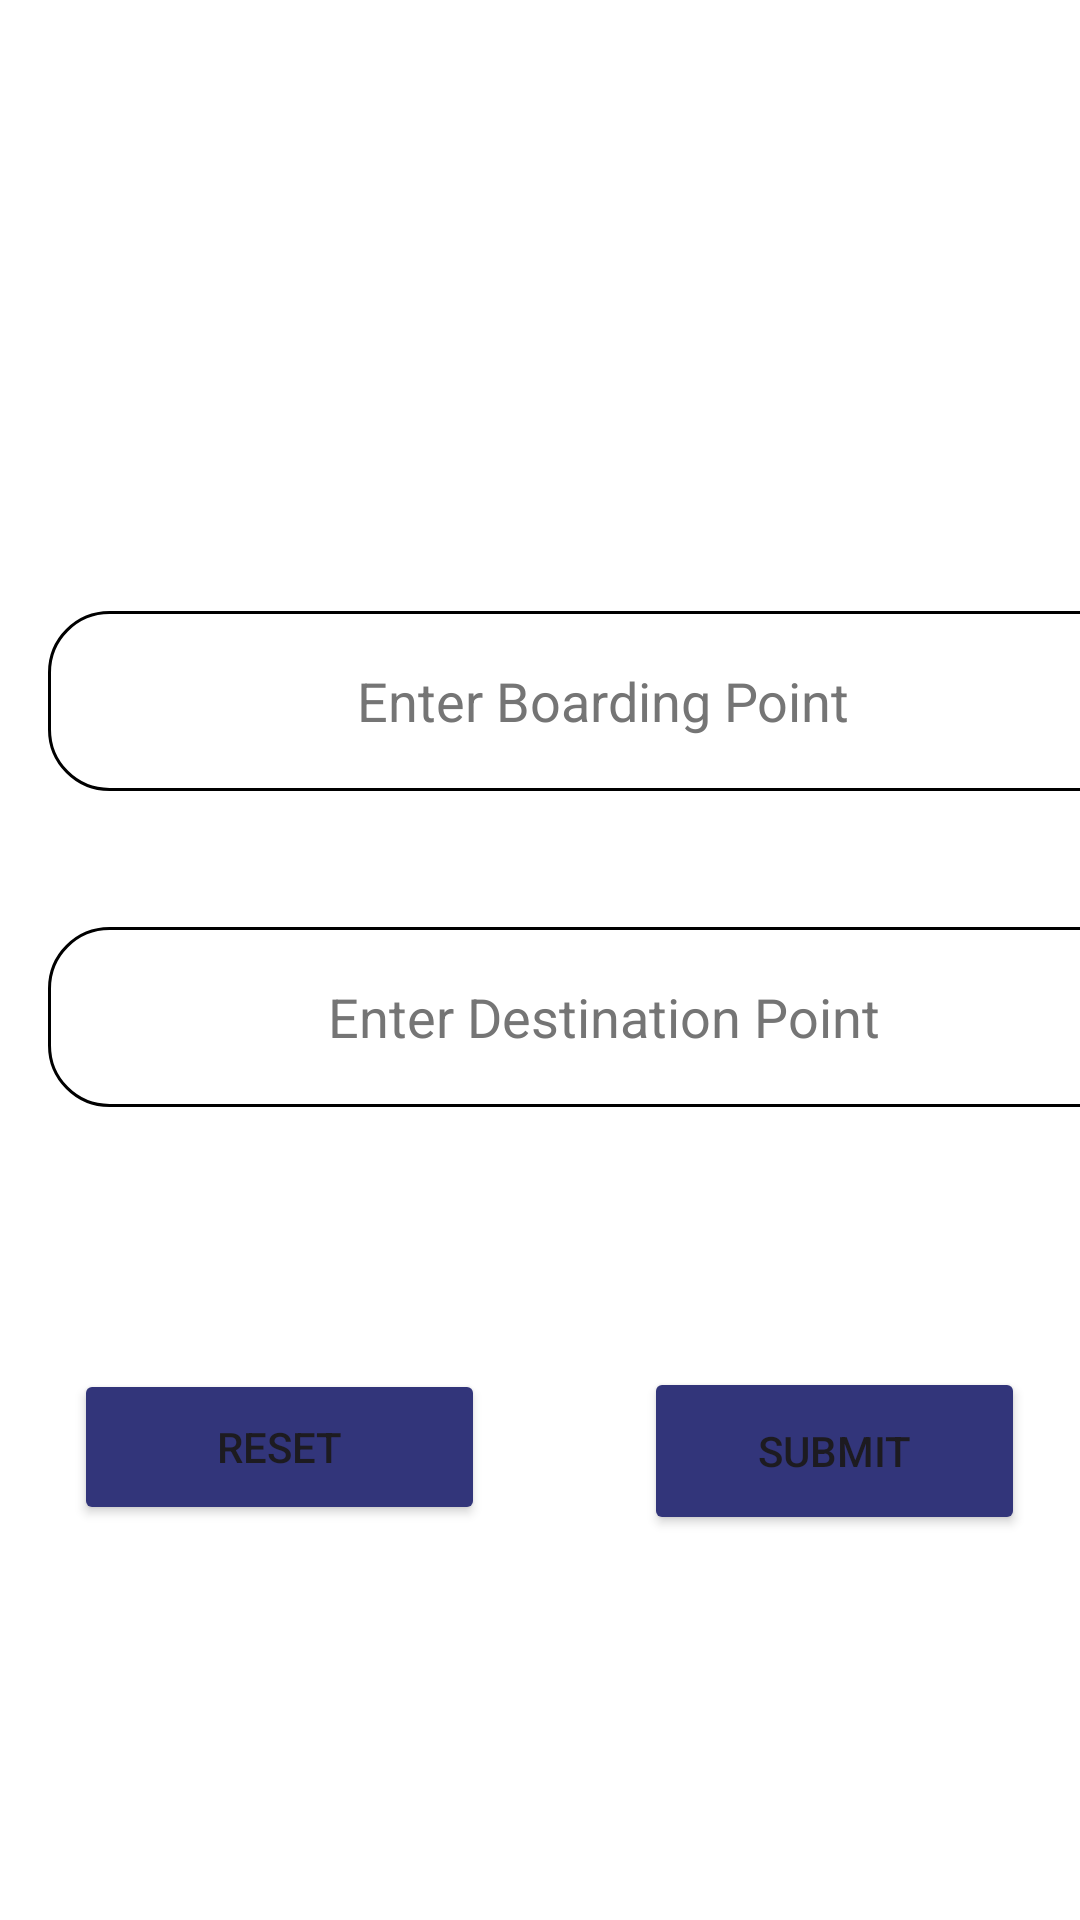

Reconstruct the res/layout file that produces this screen, plus the resources it refers to.
<!-- AndroidManifest.xml: application theme Theme.Transitrace -->
<!-- res/layout/activity_driver_home.xml -->
<?xml version="1.0" encoding="utf-8"?>
<androidx.constraintlayout.widget.ConstraintLayout xmlns:android="http://schemas.android.com/apk/res/android"
    xmlns:app="http://schemas.android.com/apk/res-auto"
    xmlns:tools="http://schemas.android.com/tools"
    android:layout_width="match_parent"
    android:layout_height="match_parent"
    android:orientation="vertical"
    android:background="@color/white"
    tools:visibility="visible">

    <include
        android:id="@+id/include4"
        layout="@layout/header"
        tools:layout_editor_absoluteX="0dp"
        tools:layout_editor_absoluteY="-2dp" />

    <EditText
        android:id="@+id/from"
        android:layout_width="370dp"
        android:layout_height="60dp"
        android:layout_marginStart="16dp"
        android:textColorHint="#757575"
        android:background="@drawable/rounded_edittext_background"
        android:hint="Enter Boarding Point"
        android:inputType="text"
        android:textColor="@color/black"
        android:paddingStart="8dp"
        android:paddingEnd="8dp"
        android:textAlignment="center"
        app:layout_constraintBottom_toBottomOf="parent"
        app:layout_constraintStart_toStartOf="parent"
        app:layout_constraintTop_toTopOf="parent"
        app:layout_constraintVertical_bias="0.351" />


    <ImageView
        android:id="@+id/profile"
        android:layout_width="46dp"
        android:layout_height="41dp"
        android:src="@drawable/profile_white"

        app:layout_constraintBottom_toBottomOf="parent"
        app:layout_constraintEnd_toEndOf="parent"
        app:layout_constraintHorizontal_bias="0.0"
        app:layout_constraintStart_toStartOf="parent"
        app:layout_constraintTop_toTopOf="parent"
        app:layout_constraintVertical_bias="0.023" />

    <EditText
        android:id="@+id/to"
        android:layout_width="370dp"
        android:layout_height="60dp"
        android:layout_marginStart="16dp"
        android:background="@drawable/rounded_edittext_background"
        android:hint="Enter Destination Point"
        android:inputType="text"
        android:paddingStart="8dp"
        android:paddingEnd="8dp"
        android:textAlignment="center"
        android:textColor="@color/black"
        android:textColorHint="#757575"
        app:layout_constraintBottom_toBottomOf="parent"
        app:layout_constraintStart_toStartOf="parent"
        app:layout_constraintTop_toTopOf="parent"
        app:layout_constraintVertical_bias="0.533" />

    <Button
        android:id="@+id/buttonTrack"
        android:layout_width="127dp"
        android:layout_height="56dp"
        android:layout_gravity="center"
        android:backgroundTint="@color/dark_bluee"
        android:text="Submit"
        app:layout_constraintBottom_toBottomOf="parent"
        app:layout_constraintEnd_toEndOf="parent"
        app:layout_constraintHorizontal_bias="0.921"
        app:layout_constraintStart_toStartOf="parent"
        app:layout_constraintTop_toTopOf="parent"
        app:layout_constraintVertical_bias="0.78" />

    <Button
        android:id="@+id/buttonReset"
        android:layout_width="137dp"
        android:layout_height="52dp"
        android:layout_gravity="center"
        android:backgroundTint="@color/dark_bluee"
        android:text="Reset"
        app:layout_constraintBottom_toBottomOf="parent"
        app:layout_constraintEnd_toEndOf="parent"
        app:layout_constraintHorizontal_bias="0.11"
        app:layout_constraintStart_toStartOf="parent"
        app:layout_constraintTop_toTopOf="parent"
        app:layout_constraintVertical_bias="0.776" />


</androidx.constraintlayout.widget.ConstraintLayout>
<!-- res/layout/header.xml (included above) -->
<?xml version="1.0" encoding="utf-8"?>
<LinearLayout xmlns:android="http://schemas.android.com/apk/res/android"
    android:layout_width="match_parent"
    android:layout_height="150dp"
    android:orientation="vertical"
    android:background="@drawable/top_navbar"

    >

    <TextView
        android:layout_width="match_parent"
        android:layout_height="wrap_content"
        android:fontFamily="times"
        android:text="TransiTrace"
        android:textAlignment="center"
        android:textColor="@color/white"
        android:textSize="50dp"
        android:textStyle="bold" />


</LinearLayout>
<!-- resources referenced by this layout -->
<resources>
  <color name="black">#FF000000</color>
  <color name="dark_bluee">#32357A</color>
  <color name="white">#FFFFFFFF</color>
  <!-- drawable rounded_edittext_background (drawable) -->
  <?xml version="1.0" encoding="utf-8"?>
  <shape xmlns:android="http://schemas.android.com/apk/res/android"
      android:shape="rectangle">
      <corners android:radius="20dp" /> 
      <solid android:color="#FFFFFF" /> 
      <stroke
          android:width="1dp"
          android:color="#000000" /> 
  </shape>
  <style name="Theme.Transitrace" parent="Base.Theme.Transitrace" />
  <style name="Base.Theme.Transitrace" parent="Theme.Material3.DayNight.NoActionBar">
          
          
      </style>
</resources>
